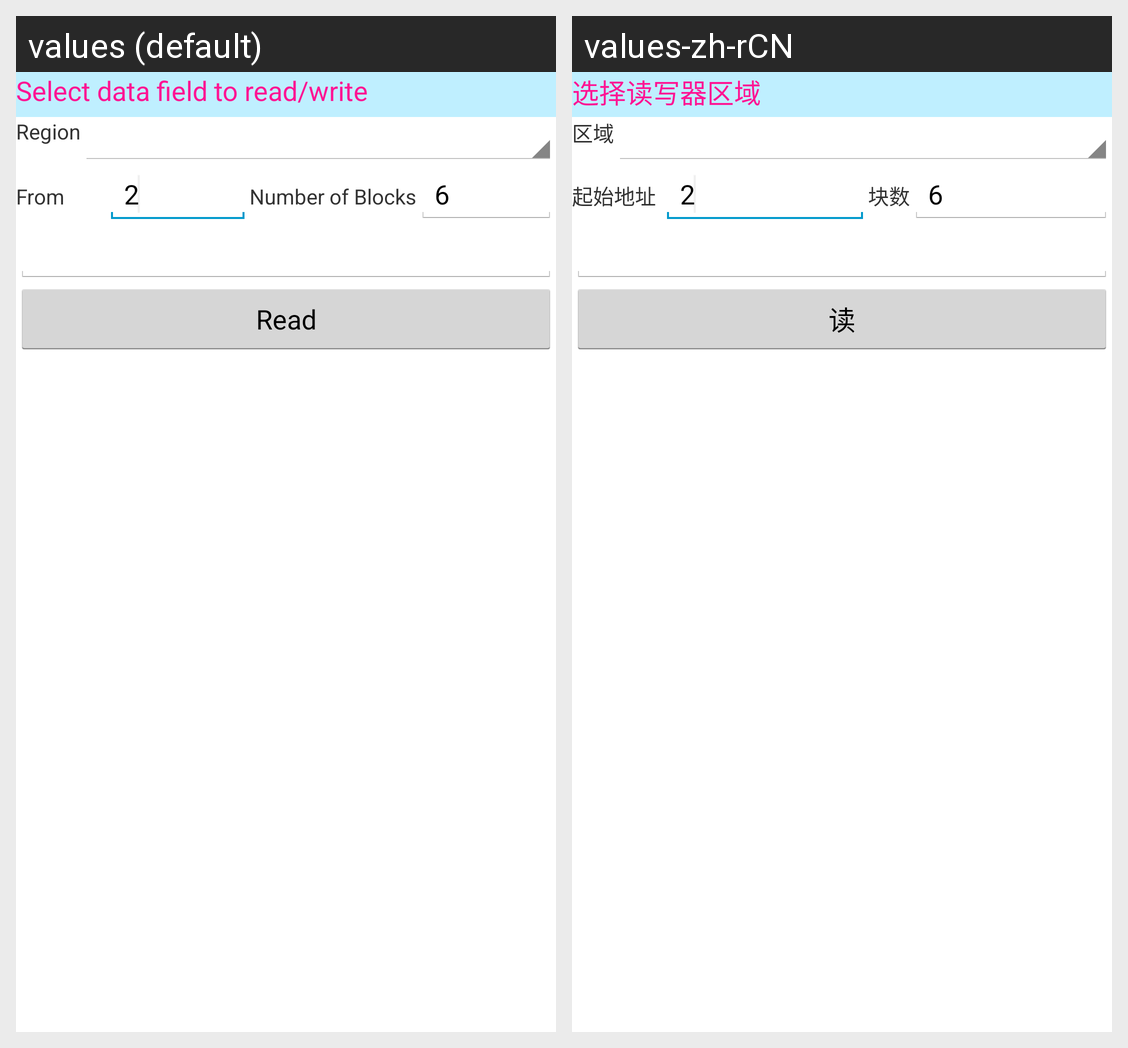

The same Android screen rendered under two of its app's locales, left to right. List the strings drawn on it with the default value and each locale's translation.
Android screen res/layout/read_lock_tablelayout_read.xml rendered under 2 locales, left to right: values (default), values-zh-rCN. Device: Nexus 5 (rendered at 1080×1920; each locale shown at half size, 540×960, under a caption strip naming it); theme MyAppTheme.
Strings drawn on this screen, with the default value and each locale's value (text and hints the layout hard-codes, and strings that could not be matched under every locale, appear in the picture but are not listed):

select_reader_area
  values: Select data field to read/write
  values-zh-rCN: 选择读写器区域

area
  values: Region
  values-zh-rCN: 区域

start_addr
  values: From
  values-zh-rCN: 起始地址

block_count
  values: Number of Blocks
  values-zh-rCN: 块数

read
  values: Read
  values-zh-rCN: 读
